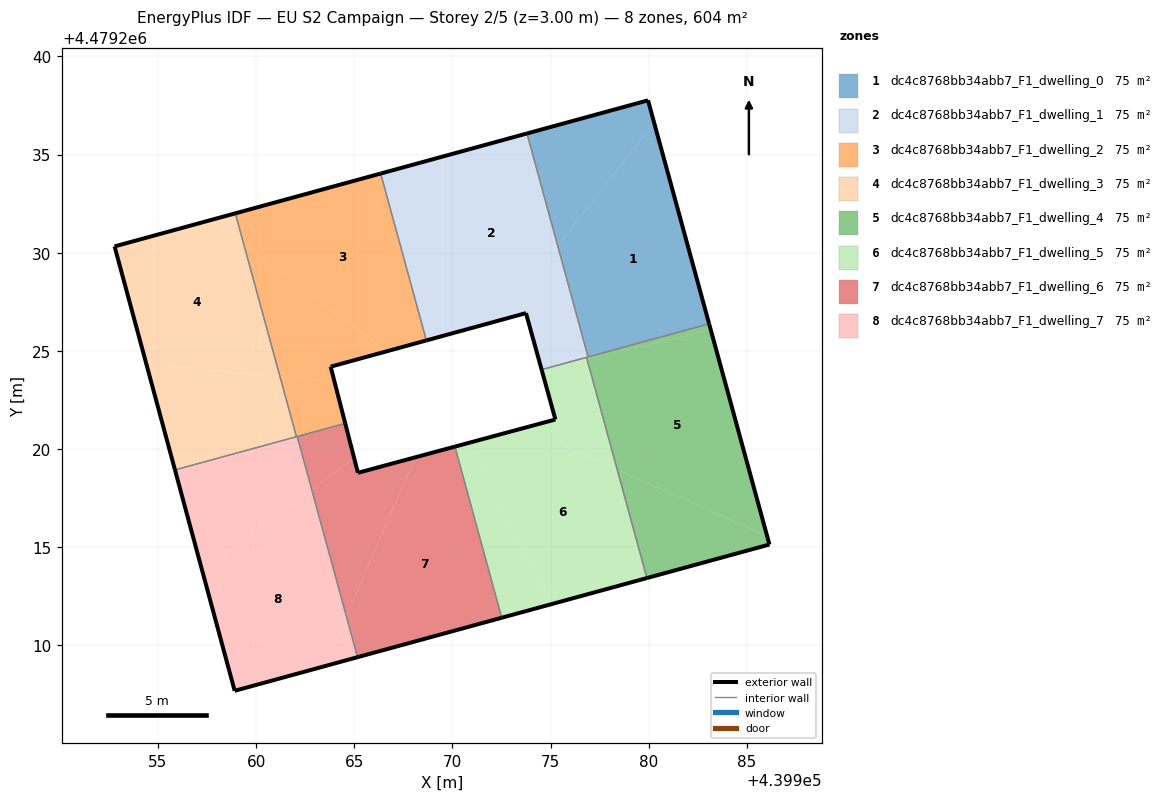
=== STOREY PLAN SPEC (per zone: floor XY polygon, exterior-wall plan segments, windows/doors) ===
zone 1: dc4c8768bb34abb7_F1_dwelling_0  (75.4 m²)
  floor: (439983.08, 4479226.38) (439980.28, 4479236.63) (439975.37, 4479230.35) (439976.91, 4479224.69)
  floor: (439975.37, 4479230.35) (439980.28, 4479236.63) (439979.97, 4479237.77) (439973.80, 4479236.08)
  exterior wall: (439979.97, 4479237.77) – (439983.08, 4479226.38)  [11.8 m]
  exterior wall: (439973.80, 4479236.08) – (439979.97, 4479237.77)  [6.4 m]
  interior walls: 2
zone 2: dc4c8768bb34abb7_F1_dwelling_1  (75.4 m²)
  floor: (439973.75, 4479226.93) (439973.47, 4479227.93) (439975.37, 4479230.35) (439973.80, 4479236.08) (439969.50, 4479234.90) (439969.50, 4479225.76)
  floor: (439976.91, 4479224.69) (439975.37, 4479230.35) (439973.48, 4479227.93) (439974.55, 4479224.05)
  floor: (439969.50, 4479225.76) (439969.50, 4479234.90) (439966.35, 4479234.04) (439968.67, 4479225.54)
  exterior wall: (439966.35, 4479234.04) – (439973.80, 4479236.08)  [7.7 m]
  exterior wall: (439974.55, 4479224.05) – (439973.75, 4479226.93)  [3.0 m]
  exterior wall: (439973.75, 4479226.93) – (439968.67, 4479225.54)  [5.3 m]
  interior walls: 4
zone 3: dc4c8768bb34abb7_F1_dwelling_2  (75.4 m²)
  floor: (439968.67, 4479225.54) (439966.35, 4479234.04) (439958.94, 4479232.01) (439959.38, 4479230.40) (439966.65, 4479224.98)
  floor: (439966.65, 4479224.98) (439959.38, 4479230.40) (439961.22, 4479223.67) (439964.00, 4479223.40) (439963.80, 4479224.20)
  floor: (439964.54, 4479221.31) (439964.00, 4479223.40) (439961.22, 4479223.67) (439962.05, 4479220.63)
  exterior wall: (439958.94, 4479232.01) – (439966.35, 4479234.04)  [7.7 m]
  exterior wall: (439968.67, 4479225.54) – (439963.80, 4479224.20)  [5.1 m]
  exterior wall: (439963.80, 4479224.20) – (439964.54, 4479221.31)  [3.0 m]
  interior walls: 4
zone 4: dc4c8768bb34abb7_F1_dwelling_3  (75.4 m²)
  floor: (439961.22, 4479223.67) (439959.38, 4479230.40) (439957.68, 4479231.66) (439952.79, 4479230.33) (439954.41, 4479224.35)
  floor: (439962.05, 4479220.63) (439961.22, 4479223.67) (439954.41, 4479224.35) (439955.87, 4479218.94)
  floor: (439959.38, 4479230.40) (439958.94, 4479232.01) (439957.68, 4479231.66)
  exterior wall: (439955.87, 4479218.94) – (439952.79, 4479230.33)  [11.8 m]
  exterior wall: (439952.79, 4479230.33) – (439958.94, 4479232.01)  [6.4 m]
  interior walls: 2
zone 5: dc4c8768bb34abb7_F1_dwelling_4  (75.4 m²)
  floor: (439986.03, 4479215.58) (439983.16, 4479226.07) (439976.86, 4479224.59) (439978.40, 4479218.94)
  floor: (439986.15, 4479215.14) (439986.03, 4479215.58) (439978.40, 4479218.94) (439979.91, 4479213.43)
  floor: (439983.16, 4479226.07) (439983.08, 4479226.38) (439976.83, 4479224.67) (439976.86, 4479224.59)
  floor: (439983.08, 4479226.38) (439976.83, 4479224.67) (439976.85, 4479224.62) (439976.83, 4479224.67)
  exterior wall: (439983.08, 4479226.38) – (439986.15, 4479215.14)  [11.7 m]
  exterior wall: (439986.15, 4479215.14) – (439979.91, 4479213.43)  [6.5 m]
  interior walls: 3
zone 6: dc4c8768bb34abb7_F1_dwelling_5  (75.4 m²)
  floor: (439975.09, 4479212.11) (439970.82, 4479220.31) (439970.13, 4479220.13) (439972.51, 4479211.41)
  floor: (439979.91, 4479213.43) (439978.40, 4479218.94) (439975.62, 4479220.16) (439975.25, 4479221.51) (439970.82, 4479220.31) (439975.09, 4479212.11)
  floor: (439978.40, 4479218.94) (439976.86, 4479224.59) (439974.55, 4479224.04) (439975.62, 4479220.16)
  floor: (439976.86, 4479224.59) (439976.83, 4479224.67) (439974.56, 4479224.04)
  exterior wall: (439975.25, 4479221.51) – (439974.55, 4479224.05)  [2.6 m]
  exterior wall: (439979.91, 4479213.43) – (439972.51, 4479211.41)  [7.7 m]
  exterior wall: (439970.13, 4479220.13) – (439975.25, 4479221.51)  [5.3 m]
  interior walls: 3
zone 7: dc4c8768bb34abb7_F1_dwelling_6  (75.4 m²)
  floor: (439964.60, 4479211.47) (439968.09, 4479219.58) (439965.19, 4479218.79) (439965.00, 4479219.53) (439962.84, 4479217.93)
  floor: (439972.51, 4479211.41) (439970.13, 4479220.13) (439968.09, 4479219.58) (439964.60, 4479211.47) (439965.17, 4479209.40)
  floor: (439965.00, 4479219.53) (439964.54, 4479221.31) (439962.09, 4479220.64) (439962.84, 4479217.93)
  exterior wall: (439964.54, 4479221.31) – (439965.19, 4479218.79)  [2.6 m]
  exterior wall: (439965.19, 4479218.79) – (439970.13, 4479220.13)  [5.1 m]
  exterior wall: (439972.51, 4479211.41) – (439965.17, 4479209.40)  [7.6 m]
  interior walls: 3
zone 8: dc4c8768bb34abb7_F1_dwelling_7  (75.4 m²)
  floor: (439962.84, 4479217.93) (439962.09, 4479220.64) (439955.87, 4479218.94) (439957.25, 4479213.81)
  floor: (439963.51, 4479208.95) (439964.60, 4479211.47) (439962.84, 4479217.93) (439957.25, 4479213.81) (439958.91, 4479207.69)
  floor: (439965.17, 4479209.40) (439964.60, 4479211.47) (439963.51, 4479208.95)
  exterior wall: (439965.17, 4479209.40) – (439958.91, 4479207.69)  [6.5 m]
  exterior wall: (439958.91, 4479207.69) – (439955.87, 4479218.94)  [11.7 m]
  interior walls: 3

=== DERIVED (storey summary) ===
Building: EU S2 Campaign
Storey: 2 of 5  (floor level z = 3.00 m)
Storey gross floor area: 603.5 m²
Zones on this storey: 8
  - dc4c8768bb34abb7_F1_dwelling_0: floor 75.4 m²; exterior wall 18.2 m (54.6 m²); WWR 0.0%
  - dc4c8768bb34abb7_F1_dwelling_1: floor 75.4 m²; exterior wall 16.0 m (47.9 m²); WWR 0.0%
  - dc4c8768bb34abb7_F1_dwelling_2: floor 75.4 m²; exterior wall 15.7 m (47.2 m²); WWR 0.0%
  - dc4c8768bb34abb7_F1_dwelling_3: floor 75.4 m²; exterior wall 18.2 m (54.5 m²); WWR 0.0%
  - dc4c8768bb34abb7_F1_dwelling_4: floor 75.4 m²; exterior wall 18.1 m (54.4 m²); WWR 0.0%
  - dc4c8768bb34abb7_F1_dwelling_5: floor 75.4 m²; exterior wall 15.6 m (46.8 m²); WWR 0.0%
  - dc4c8768bb34abb7_F1_dwelling_6: floor 75.4 m²; exterior wall 15.3 m (46.0 m²); WWR 0.0%
  - dc4c8768bb34abb7_F1_dwelling_7: floor 75.4 m²; exterior wall 18.1 m (54.4 m²); WWR 0.0%
Zone adjacency (shared interzone walls):
  - dc4c8768bb34abb7_F1_dwelling_0 ↔ dc4c8768bb34abb7_F1_dwelling_1
  - dc4c8768bb34abb7_F1_dwelling_0 ↔ dc4c8768bb34abb7_F1_dwelling_4
  - dc4c8768bb34abb7_F1_dwelling_1 ↔ dc4c8768bb34abb7_F1_dwelling_2
  - dc4c8768bb34abb7_F1_dwelling_1 ↔ dc4c8768bb34abb7_F1_dwelling_4
  - dc4c8768bb34abb7_F1_dwelling_1 ↔ dc4c8768bb34abb7_F1_dwelling_5
  - dc4c8768bb34abb7_F1_dwelling_2 ↔ dc4c8768bb34abb7_F1_dwelling_3
  - dc4c8768bb34abb7_F1_dwelling_2 ↔ dc4c8768bb34abb7_F1_dwelling_6
  - dc4c8768bb34abb7_F1_dwelling_2 ↔ dc4c8768bb34abb7_F1_dwelling_7
  - dc4c8768bb34abb7_F1_dwelling_3 ↔ dc4c8768bb34abb7_F1_dwelling_7
  - dc4c8768bb34abb7_F1_dwelling_4 ↔ dc4c8768bb34abb7_F1_dwelling_5
  - dc4c8768bb34abb7_F1_dwelling_5 ↔ dc4c8768bb34abb7_F1_dwelling_6
  - dc4c8768bb34abb7_F1_dwelling_6 ↔ dc4c8768bb34abb7_F1_dwelling_7